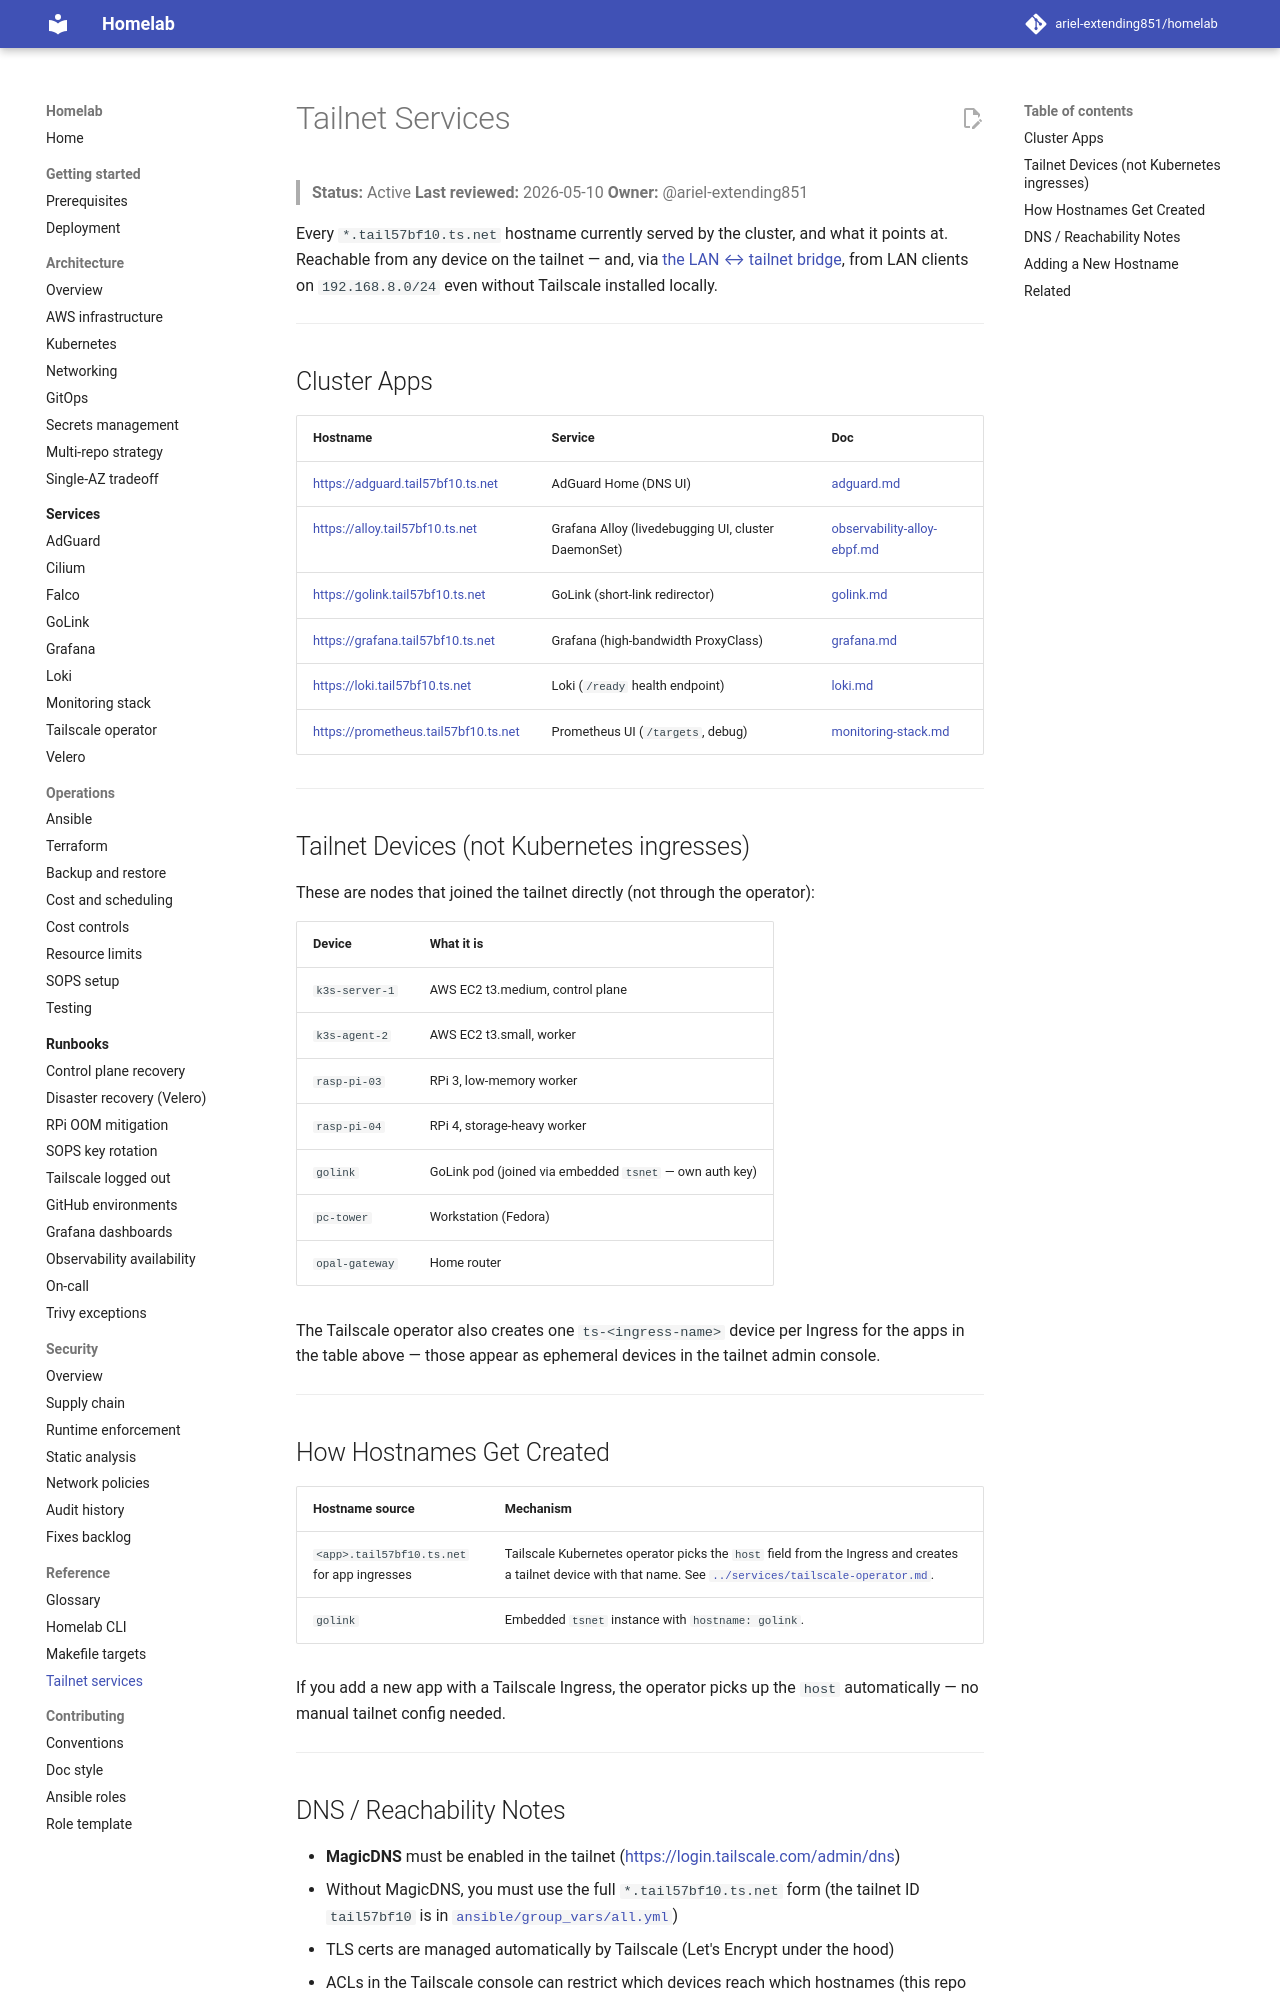

repository: ariel-extending851/homelab · page: reference/tailnet-services/index.html · generator: mkdocs

# Tailnet Services

> **Status:** Active
> **Last reviewed:** 2026-05-10
> **Owner:** @ariel-extending851

Every `*.tail57bf10.ts.net` hostname currently served by the cluster, and what it points at. Reachable from any device on the tailnet — and, via [the LAN ↔ tailnet bridge](../architecture/lan-tailnet-bridge.md), from LAN clients on `192.168.8.0/24` even without Tailscale installed locally.

---

## Cluster Apps

| Hostname | Service | Doc |
|---|---|---|
| <https://adguard.tail57bf10.ts.net> | AdGuard Home (DNS UI) | [adguard.md](../services/adguard.md) |
| <https://alloy.tail57bf10.ts.net> | Grafana Alloy (livedebugging UI, cluster DaemonSet) | [observability-alloy-ebpf.md](../architecture/observability-alloy-ebpf.md) |
| <https://golink.tail57bf10.ts.net> | GoLink (short-link redirector) | [golink.md](../services/golink.md) |
| <https://grafana.tail57bf10.ts.net> | Grafana (high-bandwidth ProxyClass) | [grafana.md](../services/grafana.md) |
| <https://loki.tail57bf10.ts.net> | Loki (`/ready` health endpoint) | [loki.md](../services/loki.md) |
| <https://prometheus.tail57bf10.ts.net> | Prometheus UI (`/targets`, debug) | [monitoring-stack.md](../services/monitoring-stack.md#prometheus) |

---

## Tailnet Devices (not Kubernetes ingresses)

These are nodes that joined the tailnet directly (not through the operator):

| Device | What it is |
|---|---|
| `k3s-server-1` | AWS EC2 t3.medium, control plane |
| `k3s-agent-2` | AWS EC2 t3.small, worker |
| `rasp-pi-03` | RPi 3, low-memory worker |
| `rasp-pi-04` | RPi 4, storage-heavy worker |
| `golink` | GoLink pod (joined via embedded `tsnet` — own auth key) |
| `pc-tower` | Workstation (Fedora) |
| `opal-gateway` | Home router |

The Tailscale operator also creates one `ts-<ingress-name>` device per Ingress for the apps in the table above — those appear as ephemeral devices in the tailnet admin console.

---

## How Hostnames Get Created

| Hostname source | Mechanism |
|---|---|
| `<app>.tail57bf10.ts.net` for app ingresses | Tailscale Kubernetes operator picks the `host` field from the Ingress and creates a tailnet device with that name. See [`../services/tailscale-operator.md`](../services/tailscale-operator.md). |
| `golink` | Embedded `tsnet` instance with `hostname: golink`. |

If you add a new app with a Tailscale Ingress, the operator picks up the `host` automatically — no manual tailnet config needed.

---
